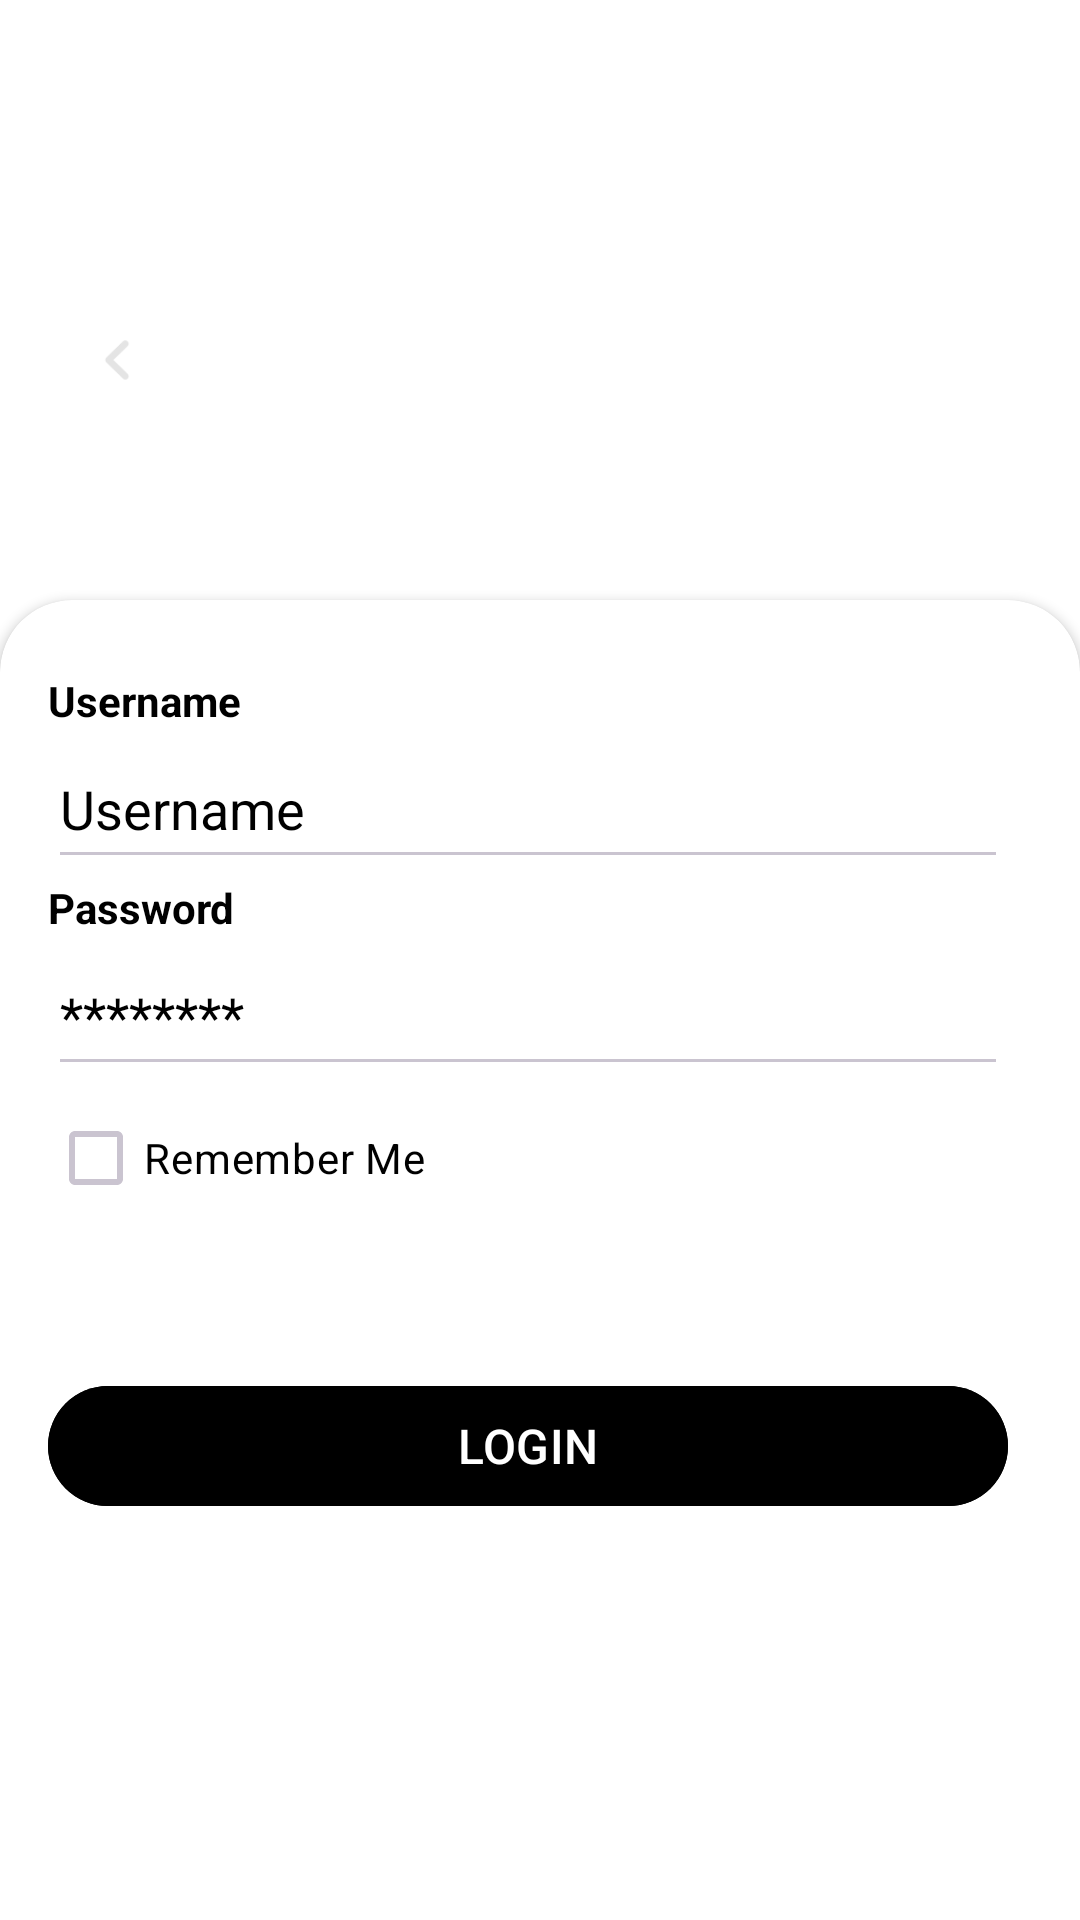

Reconstruct the res/layout file that produces this screen, plus the resources it refers to.
<!-- AndroidManifest.xml: activity theme Theme.MadProject.Splash -->
<!-- res/layout/activity_login.xml -->
<?xml version="1.0" encoding="utf-8"?>
<androidx.constraintlayout.widget.ConstraintLayout xmlns:android="http://schemas.android.com/apk/res/android"
    xmlns:app="http://schemas.android.com/apk/res-auto"
    xmlns:tools="http://schemas.android.com/tools"
    android:id="@+id/main"
    android:layout_width="match_parent"
    android:layout_height="match_parent"

    tools:context=".ui.authentication.LoginActivity">

    <LinearLayout
        android:layout_width="match_parent"
        android:layout_height="match_parent"
        android:background="@color/gold"
        android:orientation="vertical">

        <LinearLayout
            android:layout_width="match_parent"
            android:layout_height="160dp"
            android:baselineAligned="true"
            android:gravity="center"
            android:orientation="horizontal"
            android:paddingLeft="24dp"
            android:paddingRight="24dp"
            android:layout_marginTop="40dp"
            android:textAlignment="center">

            <ImageView
                android:id="@+id/ivBack"
                android:layout_width="30dp"
                android:layout_height="20dp"
                app:srcCompat="@drawable/icons8_back_4" />

            <TextView
                android:id="@+id/tvRegister"
                android:layout_width="60dp"
                android:layout_height="60dp"
                android:layout_weight="1"
                android:text="LOGIN"
                android:textAlignment="center"
                android:textColor="#FFFFFF"
                android:textSize="40sp"
                android:textStyle="bold" />


        </LinearLayout>

        <androidx.cardview.widget.CardView
            android:layout_width="match_parent"
            android:layout_height="match_parent"
            android:layout_marginBottom="-24dp"
            app:cardCornerRadius="24dp"
            app:cardBackgroundColor="@color/white">

            <LinearLayout
                android:layout_width="match_parent"
                android:layout_height="wrap_content"
                android:orientation="vertical"
                android:paddingLeft="16dp"
                android:paddingTop="24dp"
                android:paddingRight="24dp">


                <ScrollView
                    android:layout_width="match_parent"
                    android:layout_height="match_parent">

                    <LinearLayout
                        android:layout_width="match_parent"
                        android:layout_height="wrap_content"
                        android:orientation="vertical">

                        <TextView
                            android:id="@+id/tvUsername"
                            android:layout_width="match_parent"
                            android:layout_height="wrap_content"
                            android:textColor="@color/black"
                            android:text="Username"
                            android:textStyle="bold"/>

                        <EditText
                            android:id="@+id/etUsername"
                            android:layout_width="match_parent"
                            android:layout_height="50dp"
                            android:ems="10"
                            android:textColor="@color/black"
                            android:hint="Username"
                            android:inputType="text"
                            android:textColorHint="@color/grey"
                            android:text="" />

                        <TextView
                            android:id="@+id/tvPassword"
                            android:layout_width="match_parent"
                            android:layout_height="wrap_content"
                            android:textColor="@color/black"
                            android:text="Password"
                            android:textStyle="bold"/>

                        <EditText
                            android:id="@+id/etpPassword"
                            android:layout_width="match_parent"
                            android:layout_height="50dp"
                            android:textColor="@color/black"
                            android:ems="10"
                            android:hint="********"
                            android:inputType="textPassword"
                            android:textColorHint="@color/grey"/>

                        <CheckBox
                            android:id="@+id/cbRememberMe"
                            android:layout_width="match_parent"
                            android:layout_height="wrap_content"
                            android:text="Remember Me"
                            android:textColor="@color/black"
                            android:textAlignment="viewStart"
                            android:textSize="14sp" />

                        <Button
                            android:id="@+id/btnLogin"
                            android:layout_width="match_parent"
                            android:layout_height="wrap_content"
                            android:layout_marginTop="48dp"
                            android:text="LOGIN"
                            android:backgroundTint="@color/gold"
                            android:textColor="@color/white"
                            android:textSize="16sp"
                            app:cornerRadius="24dp" />

                    </LinearLayout>
                </ScrollView>
            </LinearLayout>
        </androidx.cardview.widget.CardView>

    </LinearLayout>

</androidx.constraintlayout.widget.ConstraintLayout>
<!-- resources referenced by this layout -->
<resources>
  <color name="black">#FF000000</color>
  <color name="white">#FFFFFFFF</color>
  <!-- drawable icons8_back_4: png bitmap (drawable, 675 bytes) -->
  <style name="Theme.MadProject.Splash" parent="Theme.Material3.Dark">
          <item name="android:windowFullscreen">true</item>
          <item name="android:windowBackground">@color/gold</item> 
      </style>
</resources>
